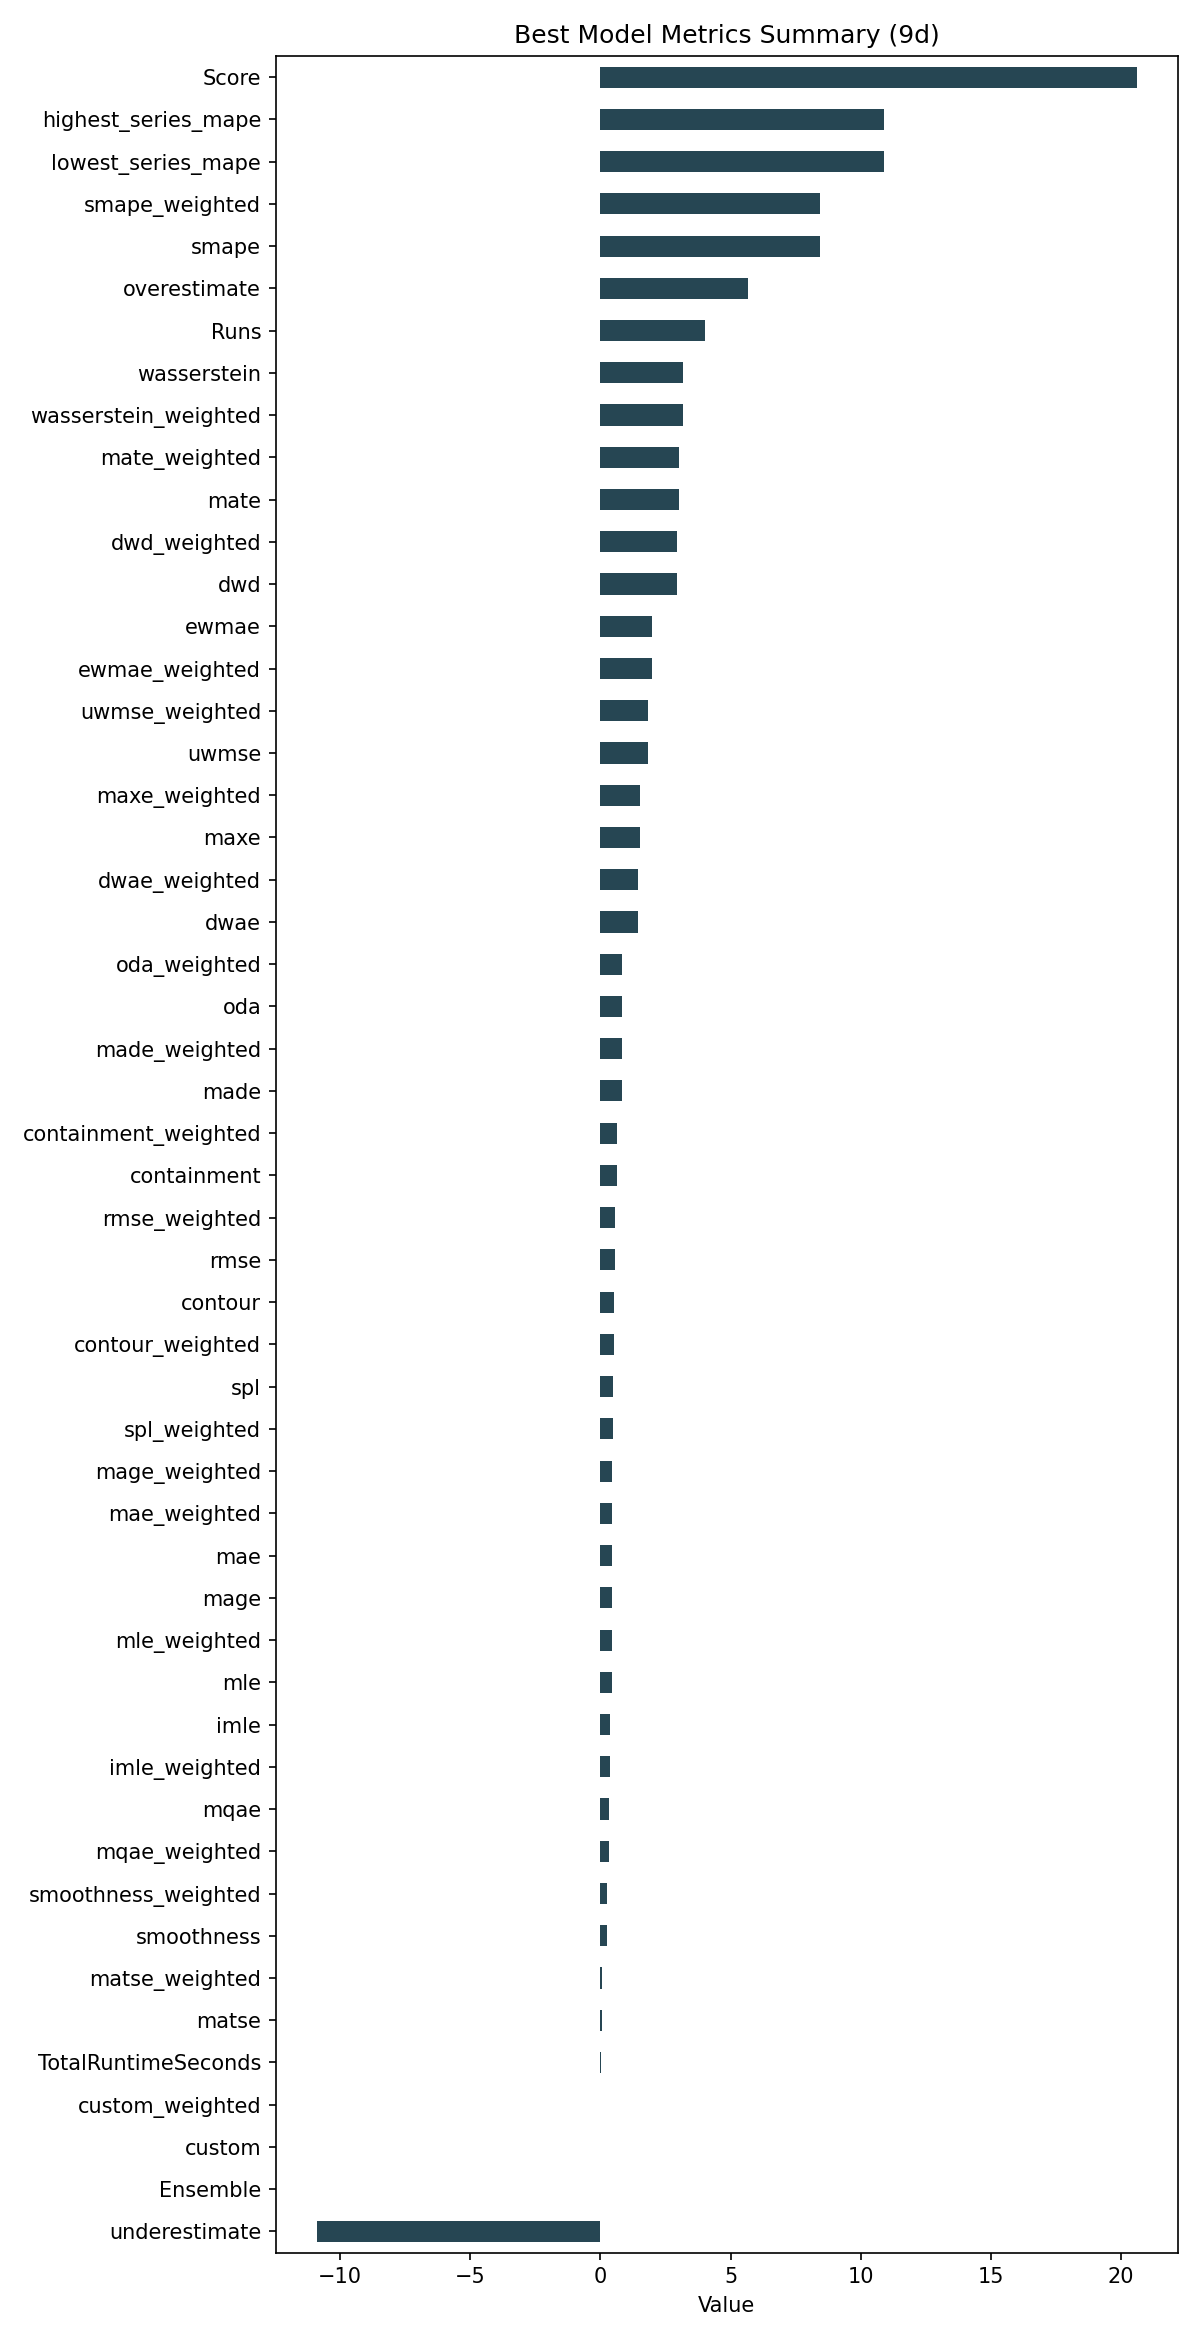

Data behind this chart, as committed beside it:
ID, Model, ModelParameters, TransformationParameters, Ensemble, Runs, smape, mae, rmse, made, mage, custom, underestimate, mle, overestimate, imle, spl, containment, contour, maxe, oda, dwae, mqae, ewmae
1c11ef521b7532c31b979806853d6ac8, UnivariateMotif, {"window": 10, "point_method": "midhinge…, {"fillna": "rolling_mean_24", "transform…, 0, 4, 8.421, 0.4603, 0.5515, 0.8142, 0.4603, 0.0, -10.9, 0.4352, 5.67, 0.3785, 0.4941, 0.6389, 0.5278, 1.502, 0.8333, 1.458, 0.3294, 1.998
